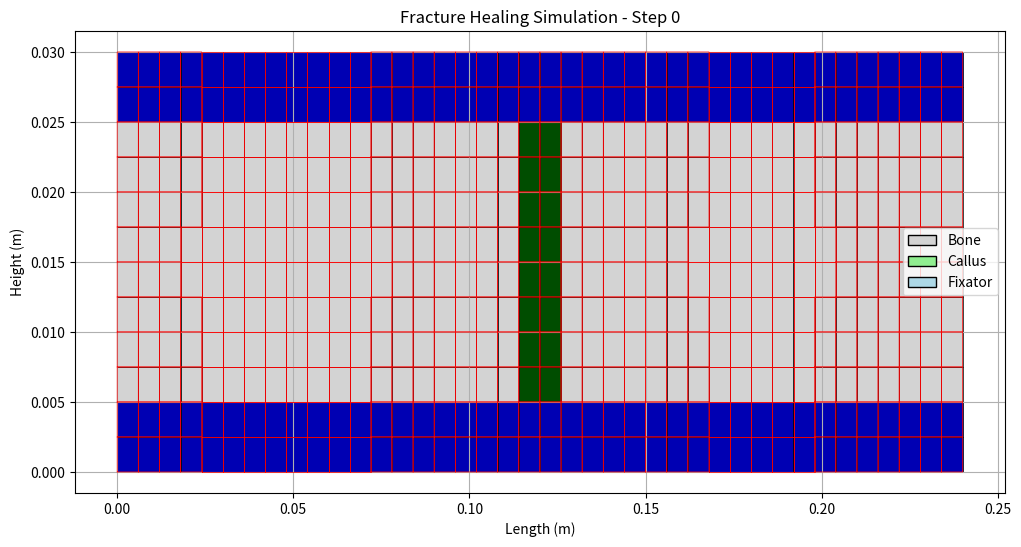

The script that saved this image: (Note: this script raises an exception after producing the figure.)
import numpy as np
import matplotlib.pyplot as plt
import matplotlib.animation as animation
from matplotlib.colors import LinearSegmentedColormap
from scipy.interpolate import griddata

# ...existing code...
import os

# 确保输出目录存在
os.makedirs("output", exist_ok=True)

# 材料参数
E_bone = 18.0e9  # 骨弹性模量 (Pa)
E_callus_initial = 0.1e9  # 初始骨痂弹性模量 (Pa)
E_callus_final = 18.0e9  # 最终骨痂弹性模量 (Pa)
E_fixator = 70.0e9  # 外固定器弹性模量 (Pa)
nu = 0.3  # 泊松比

# 几何参数
bone_length = 0.2  # 骨长度 (m)
bone_width = 0.02  # 骨宽度 (m)
fracture_width = 0.01  # 骨折区域宽度 (m)
fixator_thickness = 0.005  # 外固定器厚度 (m)
fixator_length = bone_length + 0.04  # 外固定器长度 (m)

# 载荷参数
applied_load = 1000  # 施加的载荷 (N)

# 模拟参数
num_steps = 20  # 时间步数
dt = 1.0  # 时间步长 (天)

# 有限元网格参数
nx = 40  # x方向单元数
ny = 12  # y方向单元数


# 创建网格
def create_mesh():
    # 计算节点坐标
    x = np.linspace(0, fixator_length, nx + 1)
    y = np.linspace(0, bone_width + 2 * fixator_thickness, ny + 1)

    # 创建节点坐标矩阵
    nodes = np.zeros(((nx + 1) * (ny + 1), 2))
    for i in range(nx + 1):
        for j in range(ny + 1):
            nodes[i * (ny + 1) + j, 0] = x[i]
            nodes[i * (ny + 1) + j, 1] = y[j]

    # 创建单元连接矩阵
    elements = np.zeros((nx * ny, 4), dtype=int)
    for i in range(nx):
        for j in range(ny):
            n1 = i * (ny + 1) + j
            n2 = (i + 1) * (ny + 1) + j
            n3 = (i + 1) * (ny + 1) + j + 1
            n4 = i * (ny + 1) + j + 1
            elements[i * ny + j, :] = [n1, n2, n3, n4]

    return nodes, elements


# 确定材料类型
def get_material_type(x, y):
    # 外固定器区域
    if y < fixator_thickness or y > bone_width + fixator_thickness:
        return "fixator"

    # 骨折区域
    fracture_start = (
        (fixator_length - bone_length) / 2 + bone_length / 2 - fracture_width / 2
    )
    fracture_end = fracture_start + fracture_width

    if fracture_start <= x <= fracture_end:
        return "callus"
    else:
        return "bone"


# 平面应力弹性矩阵
def plane_stress_matrix(E, nu):
    return E / (1 - nu**2) * np.array([[1, nu, 0], [nu, 1, 0], [0, 0, (1 - nu) / 2]])


# 计算单元刚度矩阵
def element_stiffness(nodes, element, D):
    # 4节点四边形等参元
    xi = np.array([-1 / np.sqrt(3), 1 / np.sqrt(3), 1 / np.sqrt(3), -1 / np.sqrt(3)])
    eta = np.array([-1 / np.sqrt(3), -1 / np.sqrt(3), 1 / np.sqrt(3), 1 / np.sqrt(3)])
    weights = np.array([1, 1, 1, 1])

    ke = np.zeros((8, 8))

    for gp in range(4):
        # 形函数导数
        dN_dxi = 0.25 * np.array(
            [-(1 - eta[gp]), (1 - eta[gp]), (1 + eta[gp]), -(1 + eta[gp])]
        )
        dN_deta = 0.25 * np.array(
            [-(1 - xi[gp]), -(1 + xi[gp]), (1 + xi[gp]), (1 - xi[gp])]
        )

        # 雅可比矩阵
        J = np.zeros((2, 2))
        for i in range(4):
            node_idx = element[i]
            x, y = nodes[node_idx, :]
            J[0, 0] += dN_dxi[i] * x
            J[0, 1] += dN_dxi[i] * y
            J[1, 0] += dN_deta[i] * x
            J[1, 1] += dN_deta[i] * y

        detJ = np.linalg.det(J)
        invJ = np.linalg.inv(J)

        # 形函数对x,y的导数
        dN_dx = invJ[0, 0] * dN_dxi + invJ[0, 1] * dN_deta
        dN_dy = invJ[1, 0] * dN_dxi + invJ[1, 1] * dN_deta

        # B矩阵
        B = np.zeros((3, 8))
        for i in range(4):
            B[0, 2 * i] = dN_dx[i]
            B[1, 2 * i + 1] = dN_dy[i]
            B[2, 2 * i] = dN_dy[i]
            B[2, 2 * i + 1] = dN_dx[i]

        ke += B.T @ D @ B * detJ * weights[gp]

    return ke


# 组装全局刚度矩阵
def assemble_global_stiffness(nodes, elements, material_props):
    num_nodes = nodes.shape[0]
    K = np.zeros((2 * num_nodes, 2 * num_nodes))

    for elem_idx, elem in enumerate(elements):
        # 获取单元中心坐标以确定材料类型
        x_center = np.mean(nodes[elem, 0])
        y_center = np.mean(nodes[elem, 1])
        material_type = get_material_type(x_center, y_center)

        # 获取材料属性
        E = material_props[material_type]["E"]
        nu = material_props[material_type]["nu"]
        D = plane_stress_matrix(E, nu)

        # 计算单元刚度矩阵
        ke = element_stiffness(nodes, elem, D)

        # 组装到全局矩阵
        for i in range(4):
            for j in range(4):
                for di in range(2):
                    for dj in range(2):
                        row = 2 * elem[i] + di
                        col = 2 * elem[j] + dj
                        K[row, col] += ke[2 * i + di, 2 * j + dj]

    return K


# 施加边界条件和载荷
def apply_bc_and_loads(nodes, K, F):
    # 固定左侧边界 (x=0)
    left_nodes = np.where(nodes[:, 0] == 0)[0]
    for node in left_nodes:
        F[2 * node] = 0  # ux = 0
        F[2 * node + 1] = 0  # uy = 0
        K[2 * node, :] = 0
        K[:, 2 * node] = 0
        K[2 * node, 2 * node] = 1
        K[2 * node + 1, :] = 0
        K[:, 2 * node + 1] = 0
        K[2 * node + 1, 2 * node + 1] = 1

    # 在右侧施加拉力 (x=fixator_length)
    right_nodes = np.where(nodes[:, 0] == fixator_length)[0]
    total_nodes = len(right_nodes)
    load_per_node = applied_load / total_nodes

    for node in right_nodes:
        F[2 * node] = load_per_node  # x方向拉力

    return K, F


# 计算应力
def calculate_stress(nodes, elements, U, material_props):
    num_elements = elements.shape[0]
    element_stresses = np.zeros((num_elements, 3))  # sigma_xx, sigma_yy, tau_xy

    for elem_idx, elem in enumerate(elements):
        # 获取单元中心坐标以确定材料类型
        x_center = np.mean(nodes[elem, 0])
        y_center = np.mean(nodes[elem, 1])
        material_type = get_material_type(x_center, y_center)

        # 获取材料属性
        E = material_props[material_type]["E"]
        nu = material_props[material_type]["nu"]
        D = plane_stress_matrix(E, nu)

        # 单元位移
        Ue = np.zeros(8)
        for i in range(4):
            Ue[2 * i] = U[2 * elem[i]]
            Ue[2 * i + 1] = U[2 * elem[i] + 1]

        # 在单元中心计算应力
        xi, eta = 0, 0  # 单元中心

        # 形函数导数
        dN_dxi = 0.25 * np.array([-(1 - eta), (1 - eta), (1 + eta), -(1 + eta)])
        dN_deta = 0.25 * np.array([-(1 - xi), -(1 + xi), (1 + xi), (1 - xi)])

        # 雅可比矩阵
        J = np.zeros((2, 2))
        for i in range(4):
            node_idx = elem[i]
            x, y = nodes[node_idx, :]
            J[0, 0] += dN_dxi[i] * x
            J[0, 1] += dN_dxi[i] * y
            J[1, 0] += dN_deta[i] * x
            J[1, 1] += dN_deta[i] * y

        detJ = np.linalg.det(J)
        invJ = np.linalg.inv(J)

        # 形函数对x,y的导数
        dN_dx = invJ[0, 0] * dN_dxi + invJ[0, 1] * dN_deta
        dN_dy = invJ[1, 0] * dN_dxi + invJ[1, 1] * dN_deta

        # B矩阵
        B = np.zeros((3, 8))
        for i in range(4):
            B[0, 2 * i] = dN_dx[i]
            B[1, 2 * i + 1] = dN_dy[i]
            B[2, 2 * i] = dN_dy[i]
            B[2, 2 * i + 1] = dN_dx[i]

        # 计算应力
        stress = D @ B @ Ue
        element_stresses[elem_idx, :] = stress

    return element_stresses


# 计算von Mises应力
def calculate_von_mises(stress):
    sxx = stress[:, 0]
    syy = stress[:, 1]
    txy = stress[:, 2]
    return np.sqrt(sxx**2 + syy**2 - sxx * syy + 3 * txy**2)


# 可视化函数
def plot_model(nodes, elements, material_props, step, U=None, stresses=None):
    fig, ax = plt.subplots(figsize=(12, 6))

    # 计算当前骨痂与最终骨痂的模量比，用于颜色渐变
    E_callus = material_props["callus"]["E"]
    healing_ratio = (E_callus - E_callus_initial) / (E_callus_final - E_callus_initial)

    for elem in elements:
        x = nodes[elem, 0]
        y = nodes[elem, 1]

        # 获取材料类型
        x_center = np.mean(x)
        y_center = np.mean(y)
        material_type = get_material_type(x_center, y_center)

        # 设置颜色
        if material_type == "bone":
            color = "lightgray"
        elif material_type == "callus":
            # 根据愈合程度改变颜色 (从浅绿到深绿)
            green_value = 0.3 + 0.7 * healing_ratio
            color = (0.0, green_value, 0.0)  # RGB格式
        else:  # fixator
            # 外固定器颜色可以随时间变浅，模拟刚度降低
            blue_value = 0.7 - 0.5 * healing_ratio
            color = (0.0, 0.0, max(0.2, blue_value))  # 保持最小蓝色值

        # 绘制单元
        ax.fill(
            x[[0, 1, 2, 3, 0]],
            y[[0, 1, 2, 3, 0]],
            color=color,
            edgecolor="k",
            linewidth=0.5,
        )

    # 如果有位移，绘制变形后的形状
    if U is not None:
        scale = 100  # 位移放大系数
        deformed_nodes = nodes.copy()
        deformed_nodes[:, 0] += scale * U[::2]
        deformed_nodes[:, 1] += scale * U[1::2]

        for elem in elements:
            x = deformed_nodes[elem, 0]
            y = deformed_nodes[elem, 1]
            ax.plot(x[[0, 1, 2, 3, 0]], y[[0, 1, 2, 3, 0]], "r-", linewidth=0.5)

    # 设置标题和标签
    ax.set_title(f"Fracture Healing Simulation - Step {step}")
    ax.set_xlabel("Length (m)")
    ax.set_ylabel("Height (m)")
    ax.grid(True)

    # 添加图例
    bone_patch = plt.Rectangle(
        (0, 0), 1, 1, fc="lightgray", edgecolor="k", label="Bone"
    )
    callus_patch = plt.Rectangle(
        (0, 0), 1, 1, fc="lightgreen", edgecolor="k", label="Callus"
    )
    fixator_patch = plt.Rectangle(
        (0, 0), 1, 1, fc="lightblue", edgecolor="k", label="Fixator"
    )
    ax.legend(handles=[bone_patch, callus_patch, fixator_patch])

    # 保存图像
    plt.savefig(f"output/model_images/model_step_{step:02d}.png")
    plt.close()

    # 如果有应力数据，绘制应力云图
    if stresses is not None:
        fig, ax = plt.subplots(figsize=(12, 6))

        # 计算von Mises应力
        vm_stress = calculate_von_mises(stresses)

        # 创建每个节点的应力值 (取相邻单元的平均)
        node_stresses = np.zeros(nodes.shape[0])
        node_counts = np.zeros(nodes.shape[0])

        for elem_idx, elem in enumerate(elements):
            for node in elem:
                node_stresses[node] += vm_stress[elem_idx]
                node_counts[node] += 1

        node_stresses /= node_counts

        # 创建应力云图
        x = nodes[:, 0]
        y = nodes[:, 1]
        z = node_stresses

        # 创建网格用于绘图
        xi = np.linspace(x.min(), x.max(), 100)
        yi = np.linspace(y.min(), y.max(), 100)
        zi = griddata((x, y), z, (xi[None, :], yi[:, None]), method="cubic")

        # 绘制云图
        levels = np.linspace(z.min(), z.max(), 20)
        cs = ax.contourf(xi, yi, zi, levels=levels, cmap="jet", extend="both")

        # 添加颜色条
        cbar = fig.colorbar(cs)
        cbar.set_label("Von Mises Stress (Pa)")

        # 绘制网格
        for elem in elements:
            x = nodes[elem, 0]
            y = nodes[elem, 1]
            ax.plot(x[[0, 1, 2, 3, 0]], y[[0, 1, 2, 3, 0]], "k-", linewidth=0.2)

        # 设置标题和标签
        ax.set_title(f"Stress Distribution - Step {step}")
        ax.set_xlabel("Length (m)")
        ax.set_ylabel("Height (m)")

        # 保存应力云图
        plt.savefig(f"output/stress_images/stress_step_{step:02d}.png")
        plt.close()


# 主模拟函数
def simulate_healing():
    # 创建网格
    nodes, elements = create_mesh()

    # 初始化材料属性
    material_props = {
        "bone": {"E": E_bone, "nu": nu},
        "callus": {"E": E_callus_initial, "nu": nu},
        "fixator": {"E": E_fixator, "nu": nu},
    }

    # 初始化结果存储
    model_images = []
    stress_images = []

    # 时间步循环
    for step in range(num_steps):
        print(f"Processing step {step + 1}/{num_steps}")

        # 更新骨痂弹性模量 (模拟愈合过程)
        t = step / (num_steps - 1)  # 归一化时间 [0,1]
        E_callus = E_callus_initial + t * (E_callus_final - E_callus_initial)
        material_props["callus"]["E"] = E_callus

        # 组装刚度矩阵
        K = assemble_global_stiffness(nodes, elements, material_props)

        # 初始化载荷向量
        F = np.zeros(2 * nodes.shape[0])

        # 施加边界条件和载荷
        K, F = apply_bc_and_loads(nodes, K, F)

        # 求解位移
        U = np.linalg.solve(K, F)

        # 计算应力
        stresses = calculate_stress(nodes, elements, U, material_props)

        # 可视化模型和应力
        plot_model(nodes, elements, material_props, step, U, stresses)

        # 保存图像路径
        model_images.append(f"output/model_images/model_step_{step:02d}.png")
        stress_images.append(f"output/stress_images/stress_step_{step:02d}.png")

    # 创建动画
    def create_animation(image_files, output_name, fps=2):
        fig = plt.figure(figsize=(12, 6))
        ims = []

        for file in image_files:
            img = plt.imread(file)
            im = plt.imshow(img, animated=True)
            ims.append([im])

        ani = animation.ArtistAnimation(fig, ims, interval=500, blit=True)
        ani.save(f"./assets/{output_name}.gif", writer="pillow", fps=fps)
        plt.close()

    # 生成模型动画
    create_animation(model_images, "healing_process")

    # 生成应力动画
    create_animation(stress_images, "stress_distribution")


# 运行模拟
if __name__ == "__main__":
    simulate_healing()
    print("Simulation completed. Results saved to 'output' directory.")
